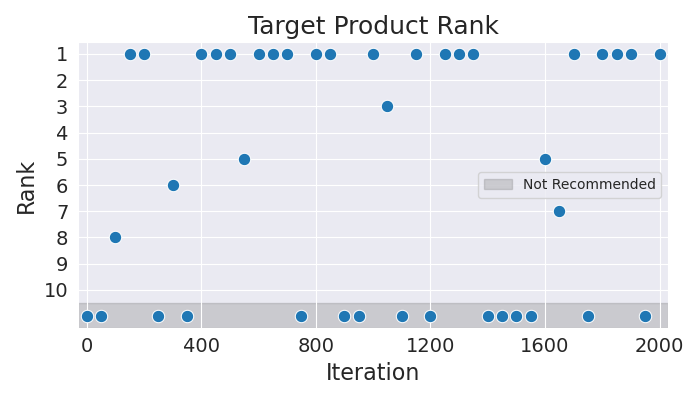

Data behind this chart, as committed beside it:
Iteration, Rank
0, 11
50, 11
100, 8
150, 1
200, 1
250, 11
300, 6
350, 11
400, 1
450, 1
500, 1
550, 5
600, 1
650, 1
700, 1
750, 11
800, 1
850, 1
900, 11
950, 11
1000, 1
1050, 3
1100, 11
1150, 1
1200, 11
1250, 1
1300, 1
1350, 1
1400, 11
1450, 11
1500, 11
1550, 11
1600, 5
1650, 7
1700, 1
1750, 11
1800, 1
1850, 1
1900, 1
1950, 11
2000, 1
